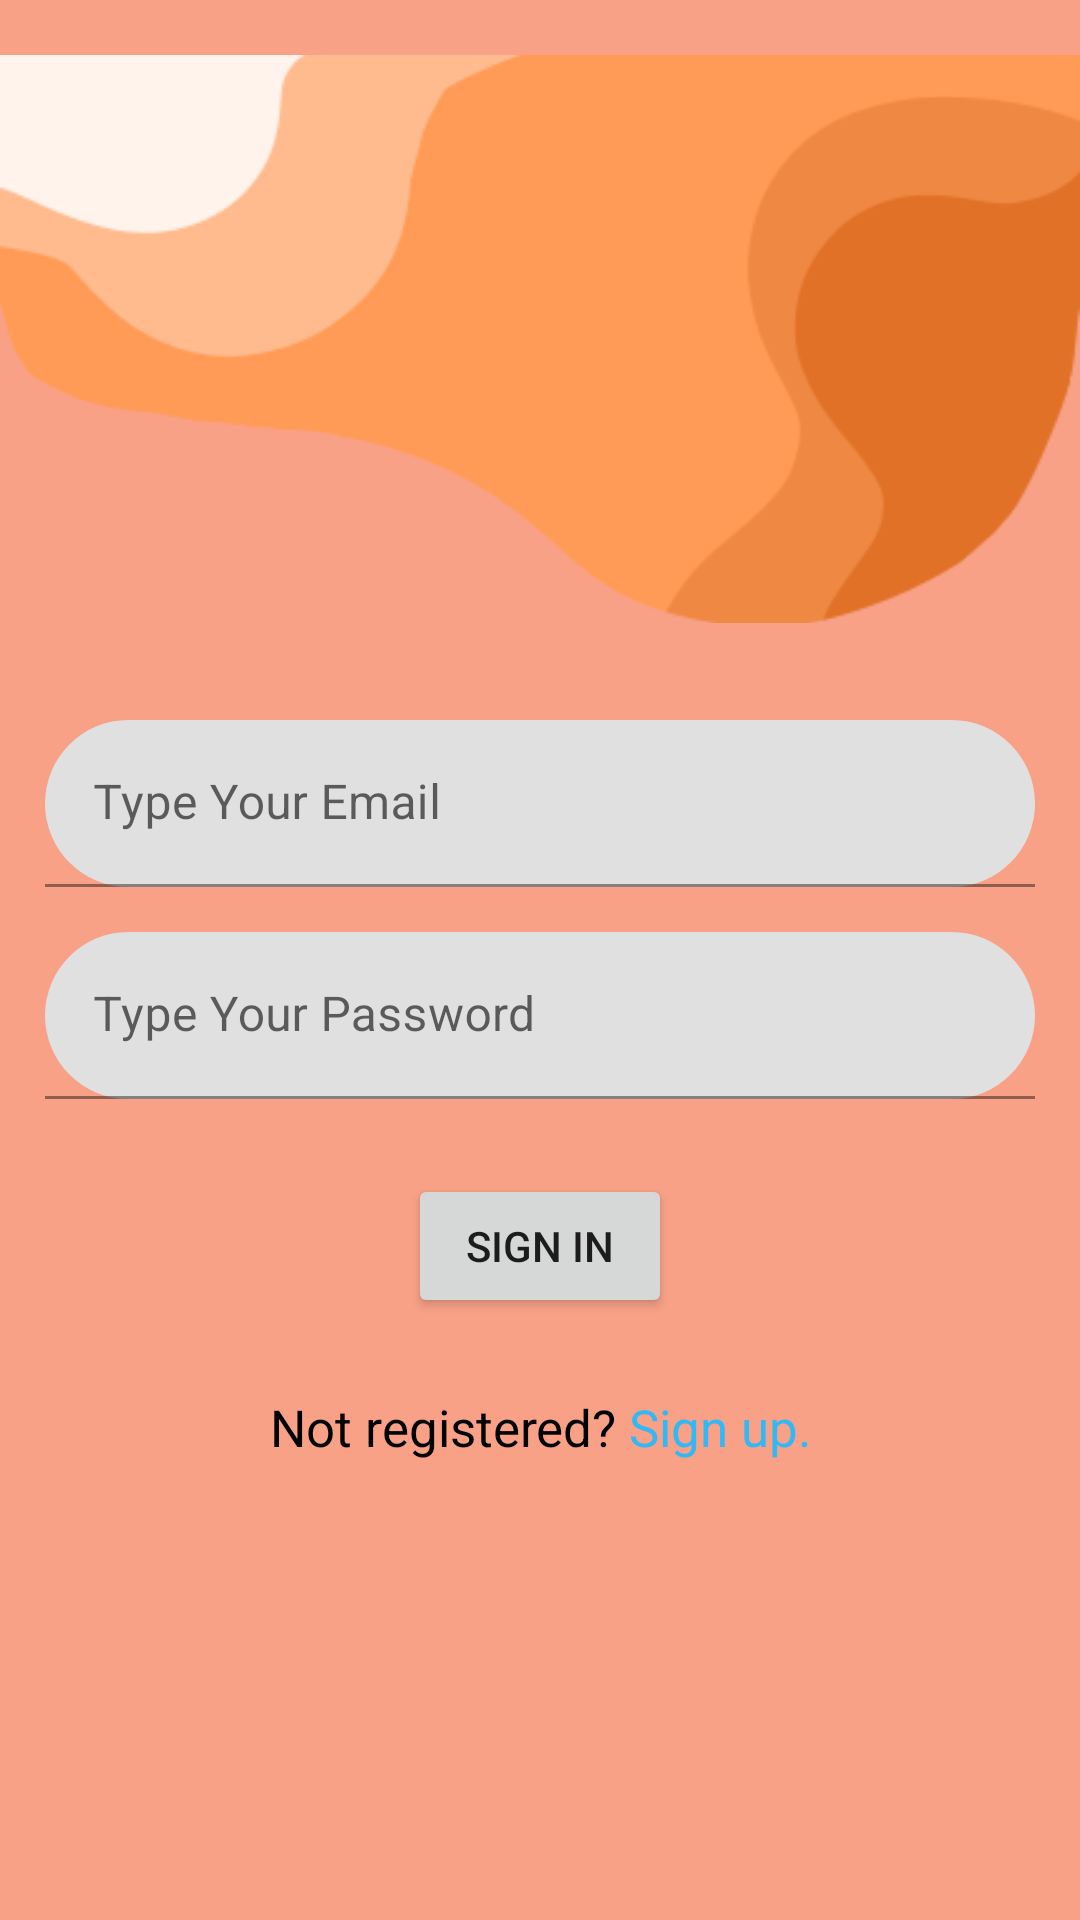

Produce the Android XML layout that renders to this screen, including the resource entries it uses.
<!-- AndroidManifest.xml: application theme Theme.GGGSApplication -->
<!-- res/layout/activity_sign_in.xml -->
<?xml version="1.0" encoding="utf-8"?>
<androidx.constraintlayout.widget.ConstraintLayout xmlns:android="http://schemas.android.com/apk/res/android"
    xmlns:app="http://schemas.android.com/apk/res-auto"
    xmlns:tools="http://schemas.android.com/tools"
    android:layout_width="match_parent"
    android:layout_height="match_parent"
    tools:context=".SignInActivity"
    android:background="@color/peach">

    <ImageView
        android:layout_width="0dp"
        android:layout_height="wrap_content"
        app:shapeAppearanceOverlay="@style/roundImageView"
        app:srcCompat="@drawable/accountsigndesign"
        app:layout_constraintTop_toTopOf="parent"
        app:layout_constraintStart_toStartOf="parent"
        app:layout_constraintEnd_toEndOf="parent"/>

    <LinearLayout
        android:layout_width="match_parent"
        android:layout_height="match_parent"
        android:orientation="vertical"
        android:layout_marginTop="215dp"
        app:layout_constraintBottom_toBottomOf="parent"
        app:layout_constraintEnd_toEndOf="parent"
        app:layout_constraintStart_toStartOf="parent"
        app:layout_constraintTop_toTopOf="parent">

        <com.google.android.material.textfield.TextInputLayout
            android:id="@+id/signInEmailLayout"
            android:layout_width="match_parent"
            android:layout_height="wrap_content"
            android:layout_marginHorizontal="15dp"
            android:layout_marginTop="25dp"
            android:layout_marginBottom="15dp"
            app:boxCornerRadiusBottomEnd="35dp"
            app:boxCornerRadiusBottomStart="35dp"
            app:boxCornerRadiusTopEnd="35dp"
            app:boxCornerRadiusTopStart="35dp"
            app:boxStrokeColor="@color/black"
            app:hintTextColor="@color/black">

            <com.google.android.material.textfield.TextInputEditText
                android:id="@+id/signinEmail"
                android:layout_width="match_parent"
                android:layout_height="wrap_content"
                android:hint="Type Your Email" />
        </com.google.android.material.textfield.TextInputLayout>

        <com.google.android.material.textfield.TextInputLayout
            android:id="@+id/signInPasswordLayout"
            android:layout_width="match_parent"
            android:layout_height="wrap_content"
            android:layout_marginHorizontal="15dp"
            android:layout_marginBottom="25dp"
            app:boxCornerRadiusBottomEnd="35dp"
            app:boxCornerRadiusBottomStart="35dp"
            app:boxCornerRadiusTopEnd="35dp"
            app:boxCornerRadiusTopStart="35dp"
            app:boxStrokeColor="@color/black"
            app:hintTextColor="@color/black">

            <com.google.android.material.textfield.TextInputEditText
                android:id="@+id/signInPassword"
                android:layout_width="match_parent"
                android:layout_height="wrap_content"
                android:hint="Type Your Password" />
        </com.google.android.material.textfield.TextInputLayout>

        <Button
            android:id="@+id/signInBtn"
            android:layout_width="wrap_content"
            android:layout_height="wrap_content"
            android:layout_gravity="center_horizontal"
            android:text="Sign In" />

        <LinearLayout
            android:layout_width="match_parent"
            android:layout_height="match_parent"
            android:layout_gravity="center_horizontal"
            android:orientation="horizontal"
            android:layout_marginTop="25dp">

            <TextView
                android:id="@+id/textView2"
                android:layout_width="wrap_content"
                android:layout_height="wrap_content"
                android:layout_weight="1"
                android:text="Not registered?"
                android:textAlignment="viewEnd"
                android:textColor="@color/black"
                android:textSize="17sp" />

            <TextView
                android:id="@+id/moveToSignUpEt"
                android:layout_width="wrap_content"
                android:layout_height="wrap_content"
                android:layout_weight="1"
                android:text=" Sign up."
                android:textColor="@color/bluish"
                android:textSize="17sp" />
        </LinearLayout>

    </LinearLayout>

</androidx.constraintlayout.widget.ConstraintLayout>
<!-- resources referenced by this layout -->
<resources>
  <color name="black">#FF000000</color>
  <color name="bluish">#30B9F6</color>
  <color name="peach">#F8A187</color>
  <!-- drawable accountsigndesign: png bitmap (drawable, 9224 bytes) -->
  <style name="roundImageView" paremt="">
          <item name="cornerFamily">rounded</item>
          <item name="cornerSize">25dp</item>
      </style>
  <style name="Theme.GGGSApplication" parent="Theme.MaterialComponents.DayNight.DarkActionBar">
          
          <item name="colorPrimary">@color/orange</item>
          <item name="colorPrimaryVariant">@color/brownishOrange</item>
          <item name="colorOnPrimary">@color/white</item>
          
          <item name="colorSecondary">@color/teal_200</item>
          <item name="colorSecondaryVariant">@color/teal_700</item>
          <item name="colorOnSecondary">@color/black</item>
          
          <item name="android:statusBarColor">?attr/colorPrimaryVariant</item>
          
      </style>
  <color name="orange">#F0633E</color>
  <color name="brownishOrange">#CC5D40</color>
  <color name="white">#FFFFFFFF</color>
  <color name="teal_200">#FF03DAC5</color>
  <color name="teal_700">#FF018786</color>
</resources>
